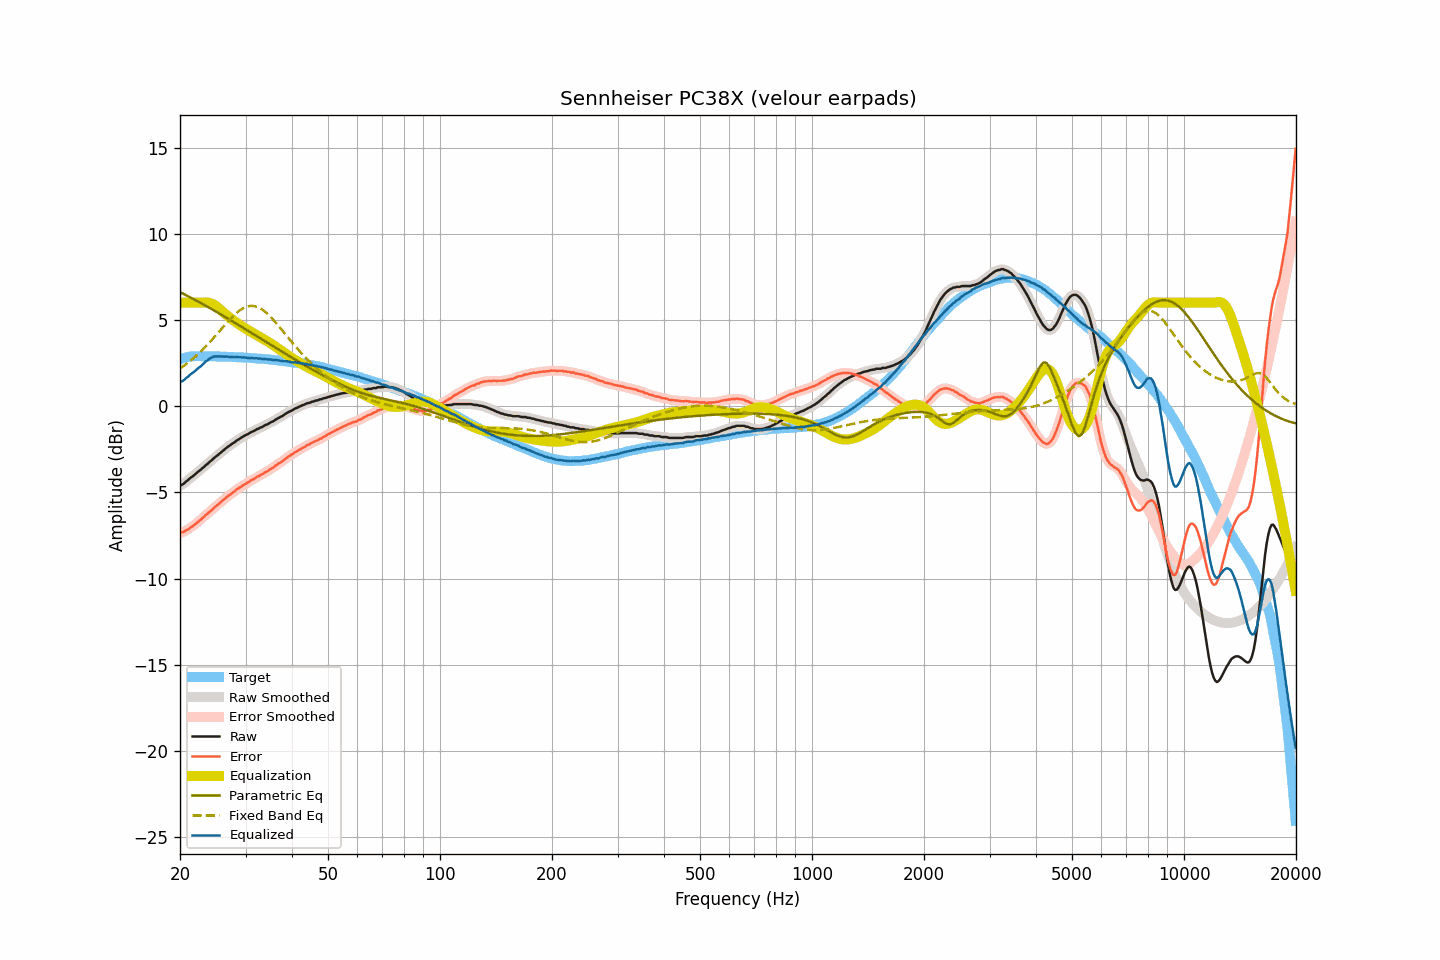

Source data for this figure (header and first rows):
frequency, raw, smoothed, error, error_smoothed, equalization, parametric_eq, fixed_band_eq, equalized_raw, equalized_smoothed, target
20.00, -4.62, -4.62, -7.35, -7.35, 6.00, 6.62, 2.18, 1.38, 1.38, 2.73
20.20, -4.56, -4.57, -7.32, -7.32, 6.00, 6.57, 2.25, 1.44, 1.43, 2.76
20.40, -4.52, -4.51, -7.31, -7.29, 6.00, 6.53, 2.31, 1.48, 1.49, 2.79
20.61, -4.44, -4.44, -7.25, -7.25, 6.00, 6.48, 2.38, 1.56, 1.56, 2.81
20.81, -4.35, -4.36, -7.19, -7.20, 6.00, 6.43, 2.45, 1.65, 1.64, 2.84
21.02, -4.29, -4.28, -7.16, -7.14, 6.00, 6.38, 2.52, 1.71, 1.72, 2.87
21.23, -4.20, -4.20, -7.07, -7.08, 6.00, 6.33, 2.60, 1.80, 1.80, 2.88
21.44, -4.12, -4.13, -7.00, -7.02, 6.00, 6.28, 2.67, 1.88, 1.87, 2.89
21.66, -4.06, -4.06, -6.95, -6.95, 6.00, 6.23, 2.75, 1.94, 1.94, 2.89
21.87, -3.99, -3.98, -6.88, -6.88, 6.00, 6.18, 2.83, 2.01, 2.02, 2.89
22.09, -3.91, -3.91, -6.81, -6.81, 6.00, 6.13, 2.92, 2.09, 2.09, 2.90
22.31, -3.82, -3.83, -6.72, -6.73, 6.00, 6.08, 3.00, 2.18, 2.17, 2.90
22.54, -3.75, -3.75, -6.65, -6.65, 6.00, 6.03, 3.09, 2.25, 2.25, 2.90
22.76, -3.68, -3.67, -6.58, -6.57, 6.00, 5.98, 3.18, 2.32, 2.33, 2.90
22.99, -3.59, -3.59, -6.48, -6.49, 6.01, 5.93, 3.27, 2.42, 2.41, 2.89
23.22, -3.52, -3.51, -6.41, -6.40, 6.01, 5.88, 3.36, 2.49, 2.50, 2.89
23.45, -3.42, -3.43, -6.31, -6.32, 6.02, 5.83, 3.46, 2.60, 2.58, 2.89
23.69, -3.36, -3.35, -6.25, -6.24, 6.01, 5.77, 3.56, 2.65, 2.66, 2.89
23.92, -3.27, -3.27, -6.16, -6.16, 6.00, 5.72, 3.66, 2.73, 2.73, 2.89
24.16, -3.19, -3.19, -6.09, -6.08, 5.98, 5.67, 3.76, 2.79, 2.79, 2.90
24.40, -3.11, -3.10, -6.00, -6.00, 5.94, 5.61, 3.86, 2.84, 2.84, 2.90
24.65, -3.02, -3.03, -5.91, -5.92, 5.90, 5.56, 3.97, 2.88, 2.87, 2.89
24.89, -2.95, -2.95, -5.83, -5.83, 5.84, 5.51, 4.07, 2.89, 2.89, 2.88
25.14, -2.88, -2.87, -5.76, -5.76, 5.77, 5.45, 4.18, 2.89, 2.90, 2.88
25.39, -2.80, -2.80, -5.68, -5.68, 5.69, 5.40, 4.29, 2.89, 2.89, 2.88
25.65, -2.72, -2.72, -5.60, -5.60, 5.61, 5.34, 4.40, 2.89, 2.89, 2.88
25.91, -2.64, -2.64, -5.51, -5.52, 5.52, 5.29, 4.50, 2.88, 2.88, 2.87
26.16, -2.57, -2.57, -5.44, -5.44, 5.44, 5.23, 4.61, 2.87, 2.87, 2.87
26.43, -2.49, -2.49, -5.36, -5.35, 5.36, 5.18, 4.72, 2.87, 2.87, 2.87
26.69, -2.41, -2.41, -5.28, -5.28, 5.29, 5.12, 4.82, 2.88, 2.87, 2.87
26.96, -2.34, -2.34, -5.21, -5.21, 5.21, 5.07, 4.93, 2.87, 2.87, 2.87
27.23, -2.28, -2.27, -5.14, -5.14, 5.14, 5.01, 5.03, 2.86, 2.86, 2.86
27.50, -2.21, -2.21, -5.07, -5.07, 5.07, 4.96, 5.13, 2.86, 2.85, 2.86
27.77, -2.15, -2.15, -5.00, -5.00, 5.00, 4.90, 5.22, 2.85, 2.85, 2.85
28.05, -2.09, -2.08, -4.94, -4.93, 4.93, 4.84, 5.31, 2.84, 2.85, 2.85
28.33, -2.01, -2.02, -4.85, -4.86, 4.86, 4.79, 5.39, 2.85, 2.84, 2.84
28.62, -1.95, -1.95, -4.79, -4.79, 4.79, 4.73, 5.47, 2.84, 2.84, 2.84
28.90, -1.90, -1.89, -4.73, -4.73, 4.73, 4.67, 5.54, 2.83, 2.84, 2.84
29.19, -1.84, -1.84, -4.66, -4.67, 4.67, 4.62, 5.61, 2.83, 2.83, 2.82
29.48, -1.78, -1.78, -4.61, -4.61, 4.61, 4.56, 5.66, 2.83, 2.83, 2.83
29.78, -1.72, -1.72, -4.54, -4.54, 4.55, 4.50, 5.72, 2.83, 2.82, 2.82
30.08, -1.67, -1.67, -4.49, -4.49, 4.49, 4.44, 5.75, 2.82, 2.82, 2.82
30.38, -1.63, -1.63, -4.44, -4.43, 4.43, 4.39, 5.79, 2.80, 2.81, 2.81
30.68, -1.58, -1.57, -4.38, -4.38, 4.38, 4.33, 5.80, 2.80, 2.80, 2.80
30.99, -1.52, -1.53, -4.31, -4.32, 4.32, 4.27, 5.82, 2.80, 2.79, 2.79
31.30, -1.47, -1.48, -4.26, -4.27, 4.27, 4.21, 5.82, 2.80, 2.79, 2.79
31.61, -1.44, -1.43, -4.23, -4.21, 4.21, 4.16, 5.81, 2.77, 2.79, 2.79
31.93, -1.38, -1.38, -4.16, -4.16, 4.16, 4.10, 5.79, 2.78, 2.78, 2.78
32.24, -1.33, -1.34, -4.09, -4.10, 4.11, 4.04, 5.76, 2.78, 2.77, 2.76
32.57, -1.30, -1.29, -4.06, -4.05, 4.05, 3.98, 5.72, 2.75, 2.76, 2.76
32.89, -1.24, -1.25, -4.00, -4.00, 4.00, 3.93, 5.67, 2.76, 2.75, 2.76
33.22, -1.21, -1.20, -3.95, -3.95, 3.95, 3.87, 5.61, 2.74, 2.75, 2.75
33.55, -1.16, -1.15, -3.90, -3.90, 3.90, 3.81, 5.55, 2.74, 2.74, 2.74
33.89, -1.10, -1.11, -3.83, -3.84, 3.84, 3.75, 5.47, 2.74, 2.73, 2.73
34.23, -1.07, -1.06, -3.80, -3.79, 3.79, 3.70, 5.39, 2.72, 2.72, 2.73
34.57, -1.02, -1.01, -3.73, -3.73, 3.73, 3.64, 5.31, 2.71, 2.72, 2.71
34.92, -0.96, -0.97, -3.66, -3.67, 3.67, 3.58, 5.21, 2.71, 2.70, 2.70
35.27, -0.91, -0.92, -3.61, -3.61, 3.61, 3.52, 5.12, 2.70, 2.69, 2.70
35.62, -0.88, -0.86, -3.56, -3.55, 3.55, 3.47, 5.02, 2.67, 2.68, 2.68
35.97, -0.81, -0.81, -3.48, -3.49, 3.48, 3.41, 4.91, 2.68, 2.67, 2.67
... 635 more rows
